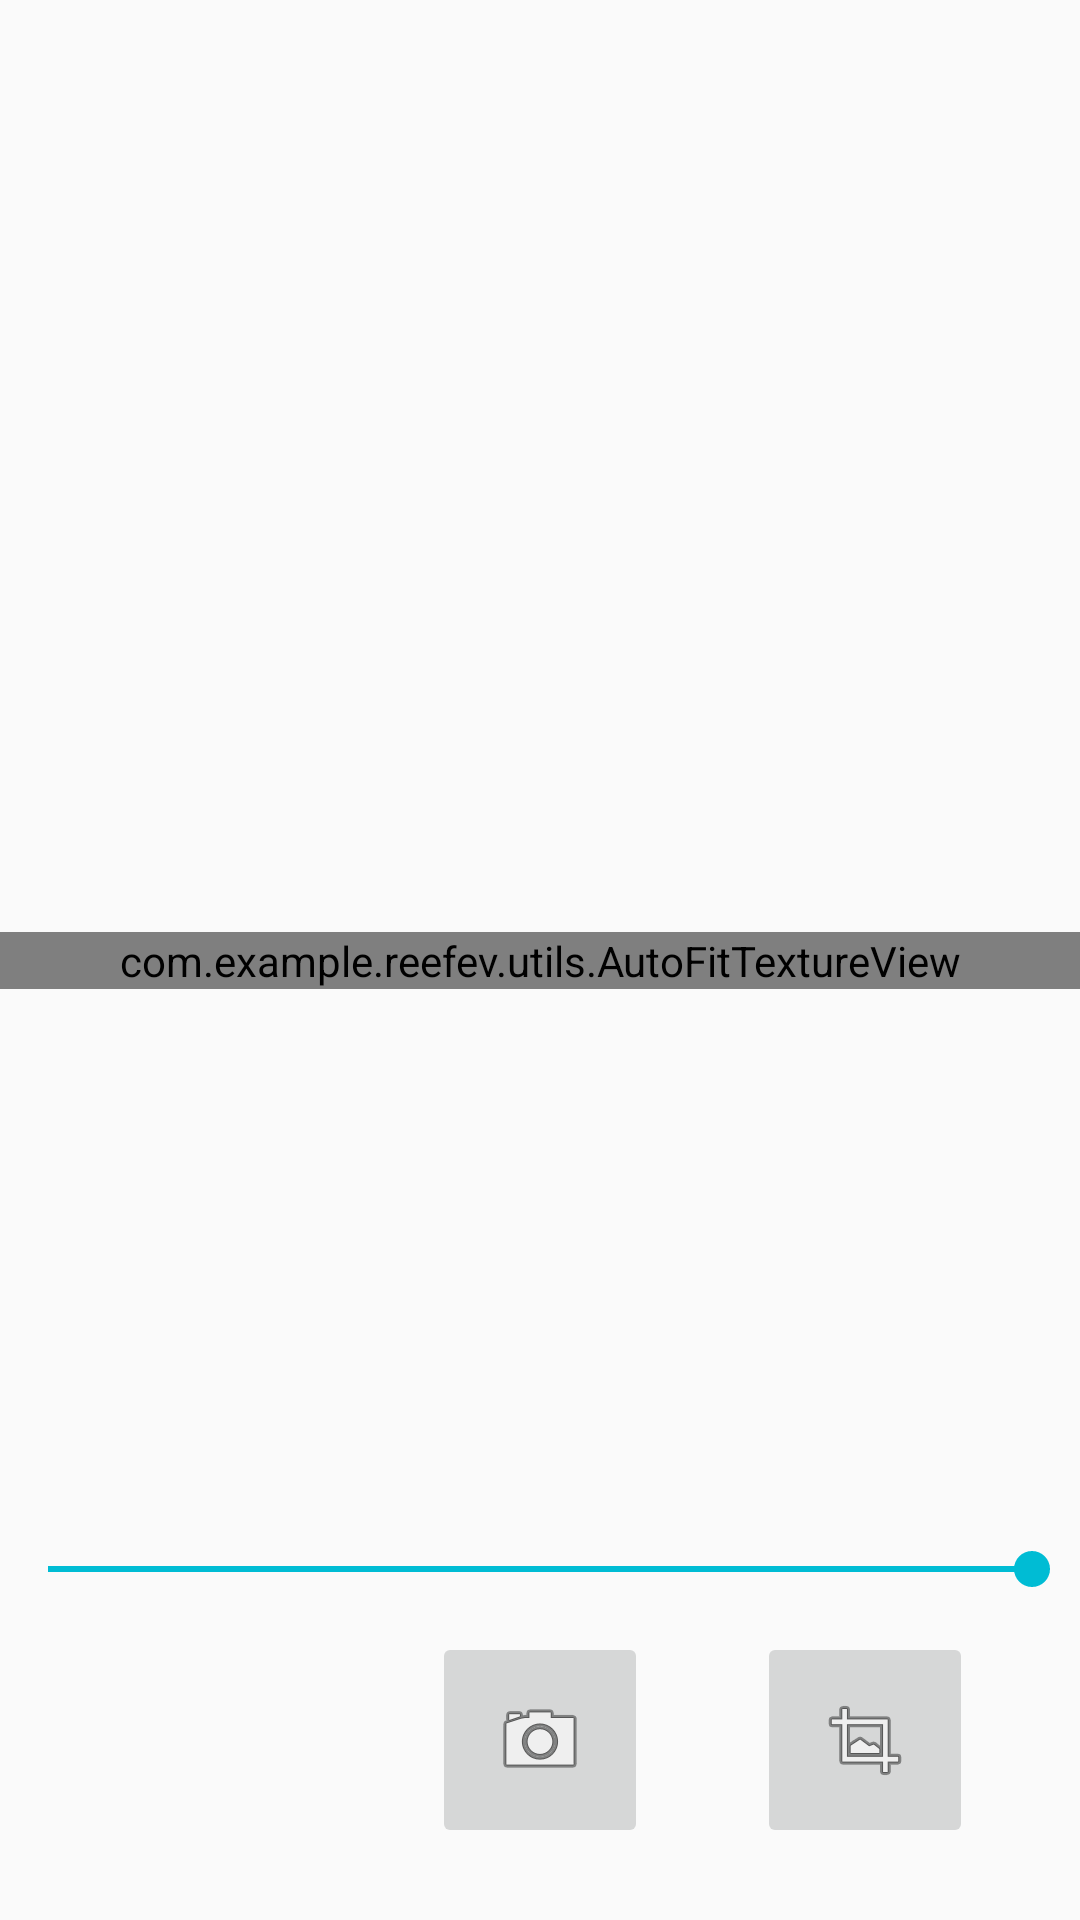

Write the Android layout XML for this screen, with the resource values it uses.
<!-- AndroidManifest.xml: application theme AppTheme -->
<!-- res/layout/fragment_camera2_basic.xml -->
<androidx.constraintlayout.widget.ConstraintLayout xmlns:android="http://schemas.android.com/apk/res/android"
xmlns:app="http://schemas.android.com/apk/res-auto"
xmlns:tools="http://schemas.android.com/tools"
android:layout_width="match_parent"
android:layout_height="match_parent"
tools:context=".MainActivity">

<com.example.reefev.utils.AutoFitTextureView
    android:id="@+id/texture"
    android:layout_width="match_parent"
    android:layout_height="wrap_content"
    android:visibility="visible"
    app:layout_constraintBottom_toBottomOf="parent"
    app:layout_constraintLeft_toLeftOf="parent"
    app:layout_constraintRight_toRightOf="parent"
    app:layout_constraintTop_toTopOf="parent" />

<ImageView
    android:id="@+id/overlayimg"
    android:layout_width="match_parent"
    android:layout_height="match_parent"
    android:layout_gravity="center"
    app:layout_constraintBottom_toBottomOf="parent"
    app:layout_constraintHorizontal_bias="0.0"
    app:layout_constraintLeft_toLeftOf="parent"
    app:layout_constraintRight_toRightOf="parent"
    app:layout_constraintTop_toTopOf="parent"
    app:layout_constraintVertical_bias="0.0" />

<ImageButton
    android:id="@+id/picture"
    android:layout_width="72dp"
    android:layout_height="72dp"
    android:layout_margin="24dp"
    app:srcCompat="@android:drawable/ic_menu_camera"
    app:layout_constraintBottom_toBottomOf="parent"
    app:layout_constraintEnd_toEndOf="parent"
    app:layout_constraintStart_toStartOf="parent"
    android:onClick="sideview"/>

    <ImageButton
        android:id="@+id/modepic"
        android:layout_width="72dp"
        android:layout_height="72dp"
        android:layout_margin="24dp"
        android:layout_marginBottom="24dp"
        app:layout_constraintBottom_toBottomOf="parent"
        app:layout_constraintEnd_toEndOf="parent"
        app:layout_constraintHorizontal_bias="0.952"
        app:layout_constraintStart_toStartOf="parent"
        app:srcCompat="@android:drawable/ic_menu_crop" />

    <SeekBar
    android:id="@+id/seekBar"
    android:layout_width="fill_parent"
    android:layout_height="wrap_content"
    android:layout_marginBottom="84dp"
    app:layout_constraintBottom_toBottomOf="@id/picture"
    app:layout_constraintEnd_toEndOf="@id/texture"
    app:layout_constraintHorizontal_bias="0.483"
    app:layout_constraintStart_toStartOf="@id/texture"
    android:progress="100"/>

</androidx.constraintlayout.widget.ConstraintLayout>
<!-- resources referenced by this layout -->
<resources>
  <style name="AppTheme" parent="Theme.AppCompat.Light.NoActionBar">
          
          <item name="colorPrimary">@color/Primary</item>
          <item name="colorPrimaryDark">@color/PrimaryVariant</item>
          <item name="colorAccent">@color/Secondary</item>
          <item name="android:windowFullscreen">true</item>
      </style>
  <color name="Primary">#0097A7</color>
  <color name="PrimaryVariant">#006064</color>
  <color name="Secondary">#00BCD4</color>
</resources>
